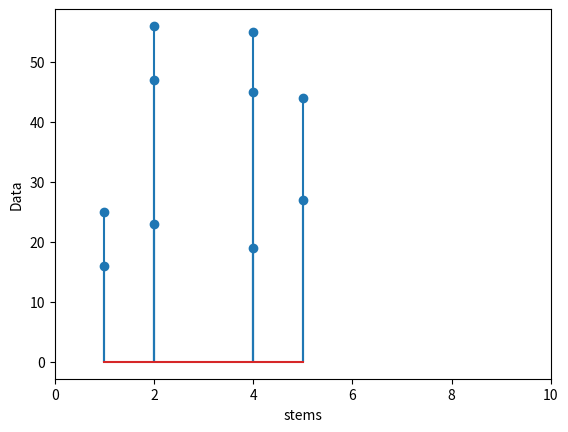

Source code (Python):

# import matplotlib.pyplot library 
import matplotlib.pyplot as plt 
  
data = [16, 25, 47, 56, 23, 45, 19, 55, 44, 27] 
  
# separating the stem parts 
stems = [1, 1, 2, 2, 2, 4, 4, 4, 5, 5] 
  
plt.ylabel('Data')   # for label at y-axis 
  
plt.xlabel('stems')   # for label at x-axis 
  
plt.xlim(0, 10)   # limit of the values at x axis 
  
plt.stem(stems, data) 
plt.show()